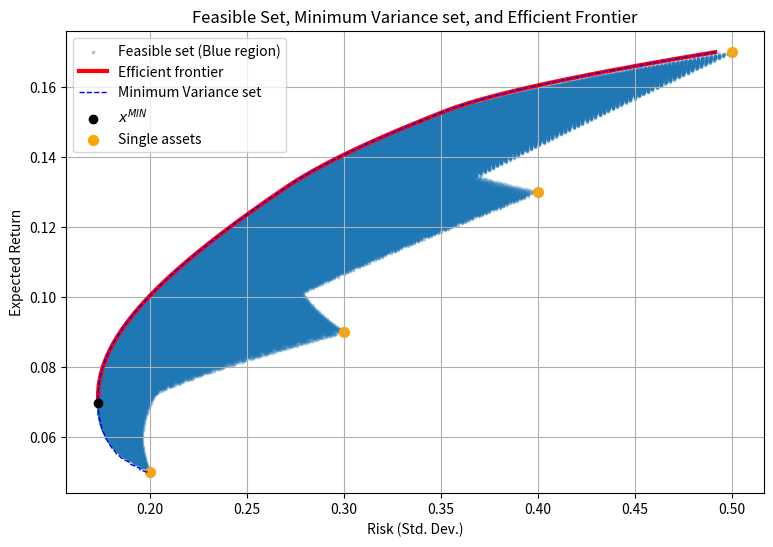

Source code (Python):
import numpy as np
import matplotlib.pyplot as plt

# --- 4 assets ---
mu = np.array([0.05, 0.09, 0.13, 0.17])
Sigma = np.array([
    [0.04, 0.01, 0.015, 0.02],
    [0.01, 0.09, 0.02, 0.025],
    [0.015, 0.02, 0.16, 0.03],
    [0.02, 0.025, 0.03, 0.25]
])
N = len(mu)

# --- generer long-only simplex grid ---
grid_size = 200  # øg evt til 100-200 for finere kant
grid = np.linspace(0, 1, grid_size)
weights = []

for w1 in grid:
    for w2 in grid:
        for w3 in grid:
            w4 = 1 - w1 - w2 - w3
            if w4 >= 0:
                weights.append([w1, w2, w3, w4])
weights = np.array(weights)

# --- beregn return og risiko ---
returns = weights @ mu
risks = np.sqrt(np.einsum('ij,jk,ik->i', weights, Sigma, weights))

# --- find constrained minimum-variance frontier ---
mu_targets = np.linspace(min(mu), max(mu), 200)
mv_risks = []

for r in mu_targets:
    mask = np.isclose(returns, r, atol=0.001)  # find weights tæt på target
    if np.any(mask):
        mv_risks.append(np.min(risks[mask]))
    else:
        mv_risks.append(np.nan)  # hvis ingen point opfylder return

mv_risks = np.array(mv_risks)

# --- GMV (long-only) ---
min_idx = np.nanargmin(mv_risks)
sigma_gmv = mv_risks[min_idx]
mu_gmv = mu_targets[min_idx]

# --- Efficient frontier = øvre del (fra GMV) ---
ef_mask = mu_targets >= mu_gmv

# --- Plot ---
plt.figure(figsize=(9,6))

# Feasible set
plt.scatter(risks, returns, s=3, alpha=0.3, label="Feasible set (Blue region)")

# Minimum-variance set / constrained EF
plt.plot(mv_risks[ef_mask], mu_targets[ef_mask], 'r', linewidth=3, label="Efficient frontier")
plt.plot(mv_risks, mu_targets, 'b--', linewidth=1, label="Minimum Variance set")
# GMV punkt
plt.scatter(sigma_gmv, mu_gmv, c='black', label=r'$x^{MIN}$', zorder=5)

# Single asset points
plt.scatter(np.sqrt(np.diag(Sigma)), mu, c='orange', s=50, label="Single assets")

plt.xlabel("Risk (Std. Dev.)")
plt.ylabel("Expected Return")
plt.title("Feasible Set, Minimum Variance set, and Efficient Frontier")
plt.legend()
plt.grid(True)
plt.show()
